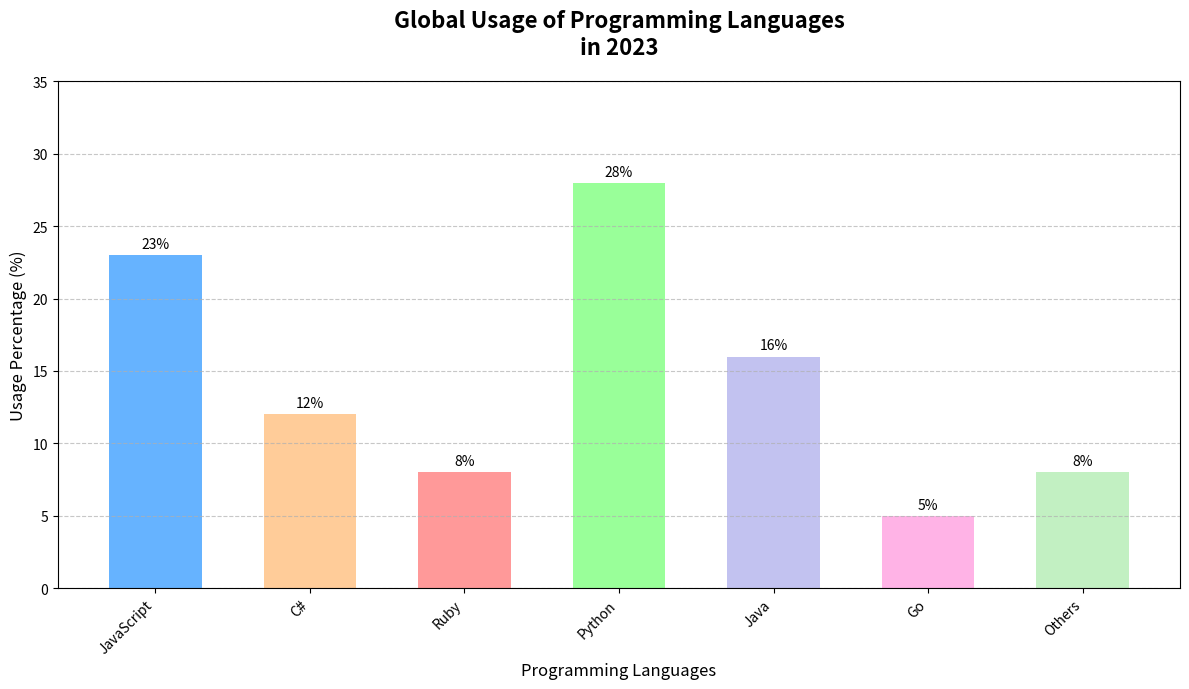

Write Python code to recreate this figure.
import matplotlib.pyplot as plt
import numpy as np

languages = ['JavaScript', 'C#', 'Ruby', 'Python', 'Java', 'Go', 'Others']
usage_percentages = [23, 12, 8, 28, 16, 5, 8]

fig, ax = plt.subplots(figsize=(12, 7))
x_pos = np.arange(len(languages))

new_colors = ['#66b3ff', '#ffcc99', '#ff9999', '#99ff99', '#c2c2f0', '#ffb3e6', '#c2f0c2']
bars = ax.bar(x_pos, usage_percentages, color=new_colors, width=0.6)

ax.set_title("Global Usage of Programming Languages\nin 2023", fontsize=16, fontweight='bold', pad=20)
ax.set_xlabel("Programming Languages", fontsize=12)
ax.set_ylabel("Usage Percentage (%)", fontsize=12)
ax.set_ylim(0, 35)
ax.set_xticks(x_pos)
ax.set_xticklabels(languages, rotation=45, ha='right', fontsize=10)
ax.yaxis.grid(True, linestyle='--', alpha=0.7)

for bar in bars:
    height = bar.get_height()
    ax.annotate(f'{height}%', 
                xy=(bar.get_x() + bar.get_width() / 2, height),
                xytext=(0, 3), 
                textcoords="offset points",
                ha='center', va='bottom', fontsize=10, color='black')

plt.tight_layout()
plt.show()
